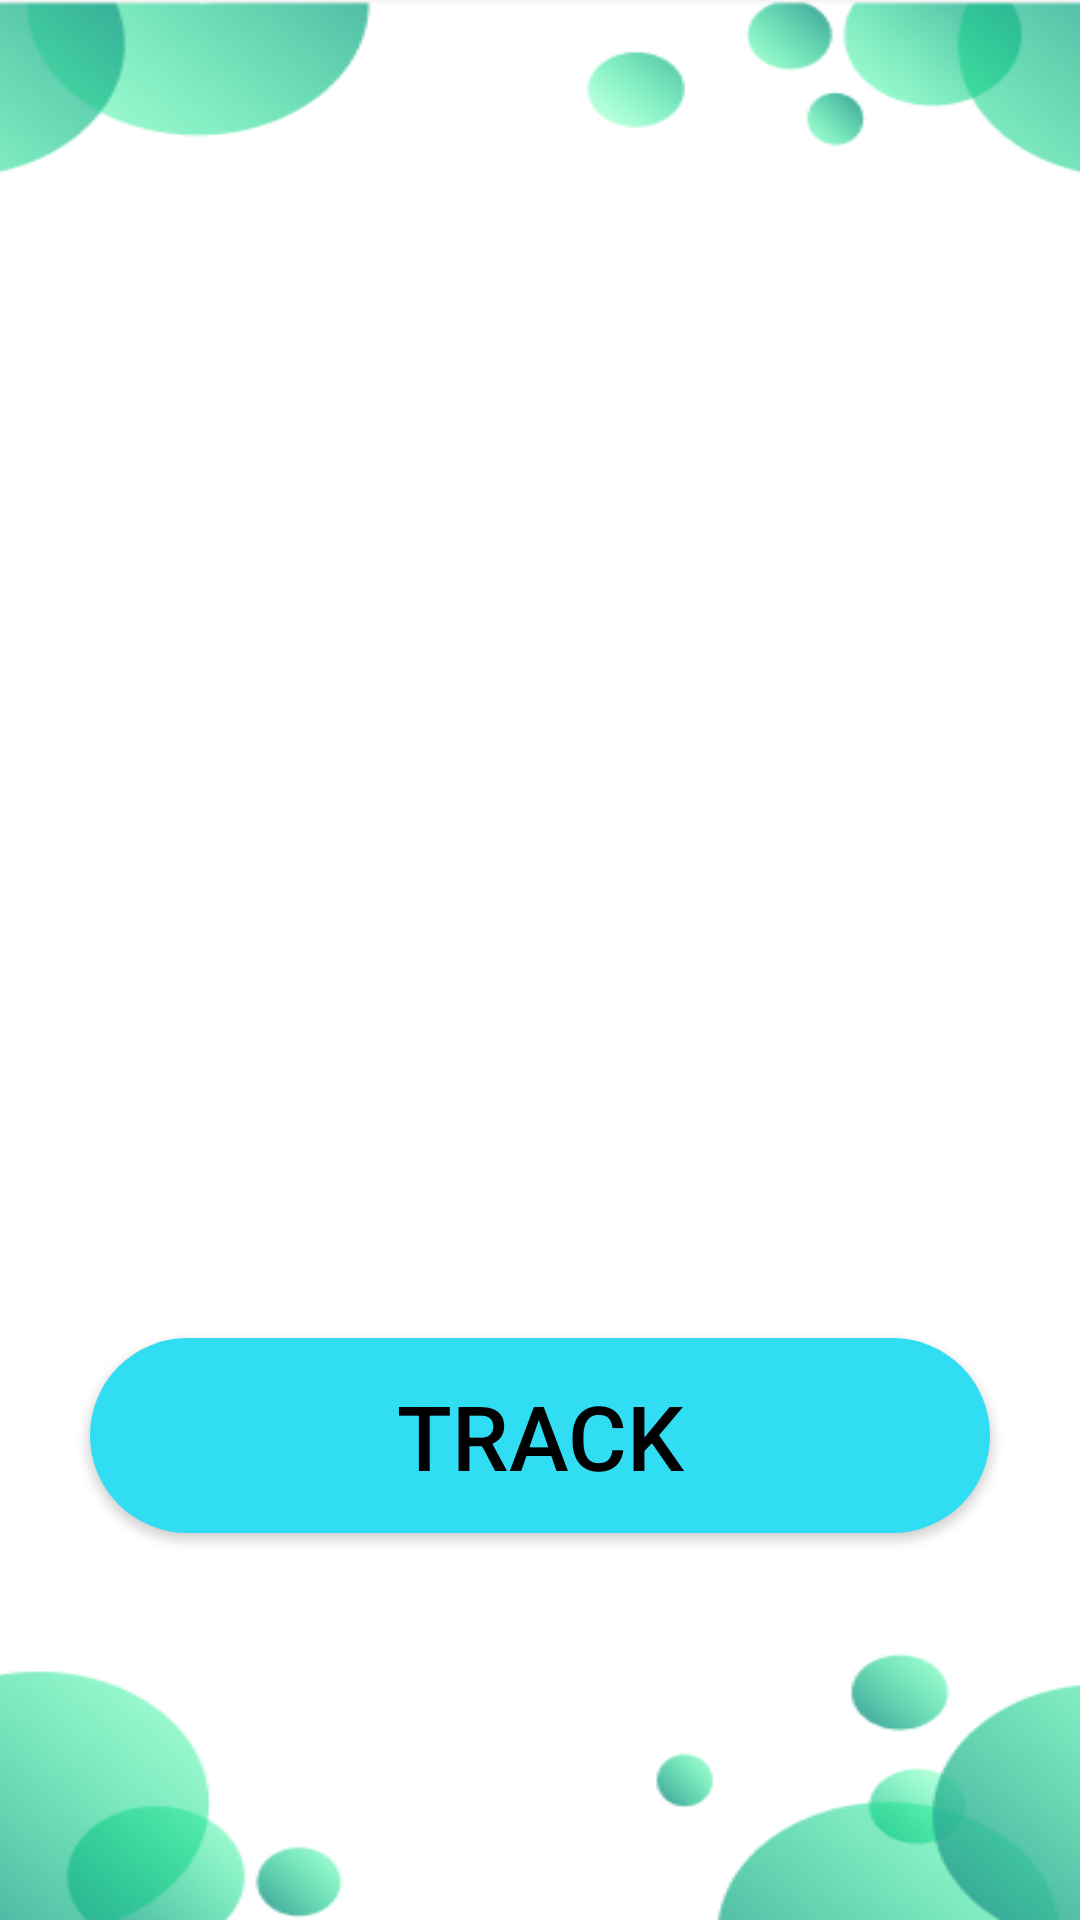

Layout XML and referenced resources for this Android screen:
<!-- AndroidManifest.xml: application theme Theme.MemoryMinder -->
<!-- res/layout/fragment_track.xml -->
<?xml version="1.0" encoding="utf-8"?>
<androidx.constraintlayout.widget.ConstraintLayout xmlns:android="http://schemas.android.com/apk/res/android"
    xmlns:app="http://schemas.android.com/apk/res-auto"
    xmlns:tools="http://schemas.android.com/tools"
    android:layout_width="match_parent"
    android:layout_height="match_parent"
    tools:context=".patui.track.TrackFragment">

    <LinearLayout xmlns:android="http://schemas.android.com/apk/res/android"
        android:layout_width="match_parent"
        android:layout_height="match_parent"
        android:orientation="vertical"
        android:background="@drawable/dashb"
        android:padding="16dp">


        <ImageView
            android:layout_width="270dp"
            android:layout_height="270dp"
            android:layout_marginTop="100dp"
            android:layout_gravity="center"
            android:src="@drawable/loc"/>
        <Button
            android:id="@+id/btnTrack"
            android:layout_width="300dp"
            android:layout_height="65dp"
            android:layout_gravity="center"
            android:textSize="30sp"
            android:layout_marginTop="60dp"
            android:textColor="@color/black"
            android:background="@drawable/dashbutton"
            android:layout_centerHorizontal="true"
            android:text="TRACK"
            tools:ignore="HardcodedText" />


    </LinearLayout>



</androidx.constraintlayout.widget.ConstraintLayout>
<!-- resources referenced by this layout -->
<resources>
  <color name="black">#FF000000</color>
  <!-- drawable dashb: png bitmap (drawable, 28917 bytes) -->
  <!-- drawable dashbutton (drawable) -->
  <shape xmlns:android="http://schemas.android.com/apk/res/android"
      android:shape="rectangle">
      <solid android:color="#31DDF3" />
      <corners android:radius="40dp" />
  </shape>
  <style name="Theme.MemoryMinder" parent="Base.Theme.MemoryMinder" />
  <style name="Base.Theme.MemoryMinder" parent="Theme.AppCompat.Light.NoActionBar">
          <item name="colorPrimary">#24D7ED</item>
          <item name="colorSecondary">#E8E8E8</item>
          <item name="colorTertiary">#98C4CA</item>
          
          
      </style>
</resources>
